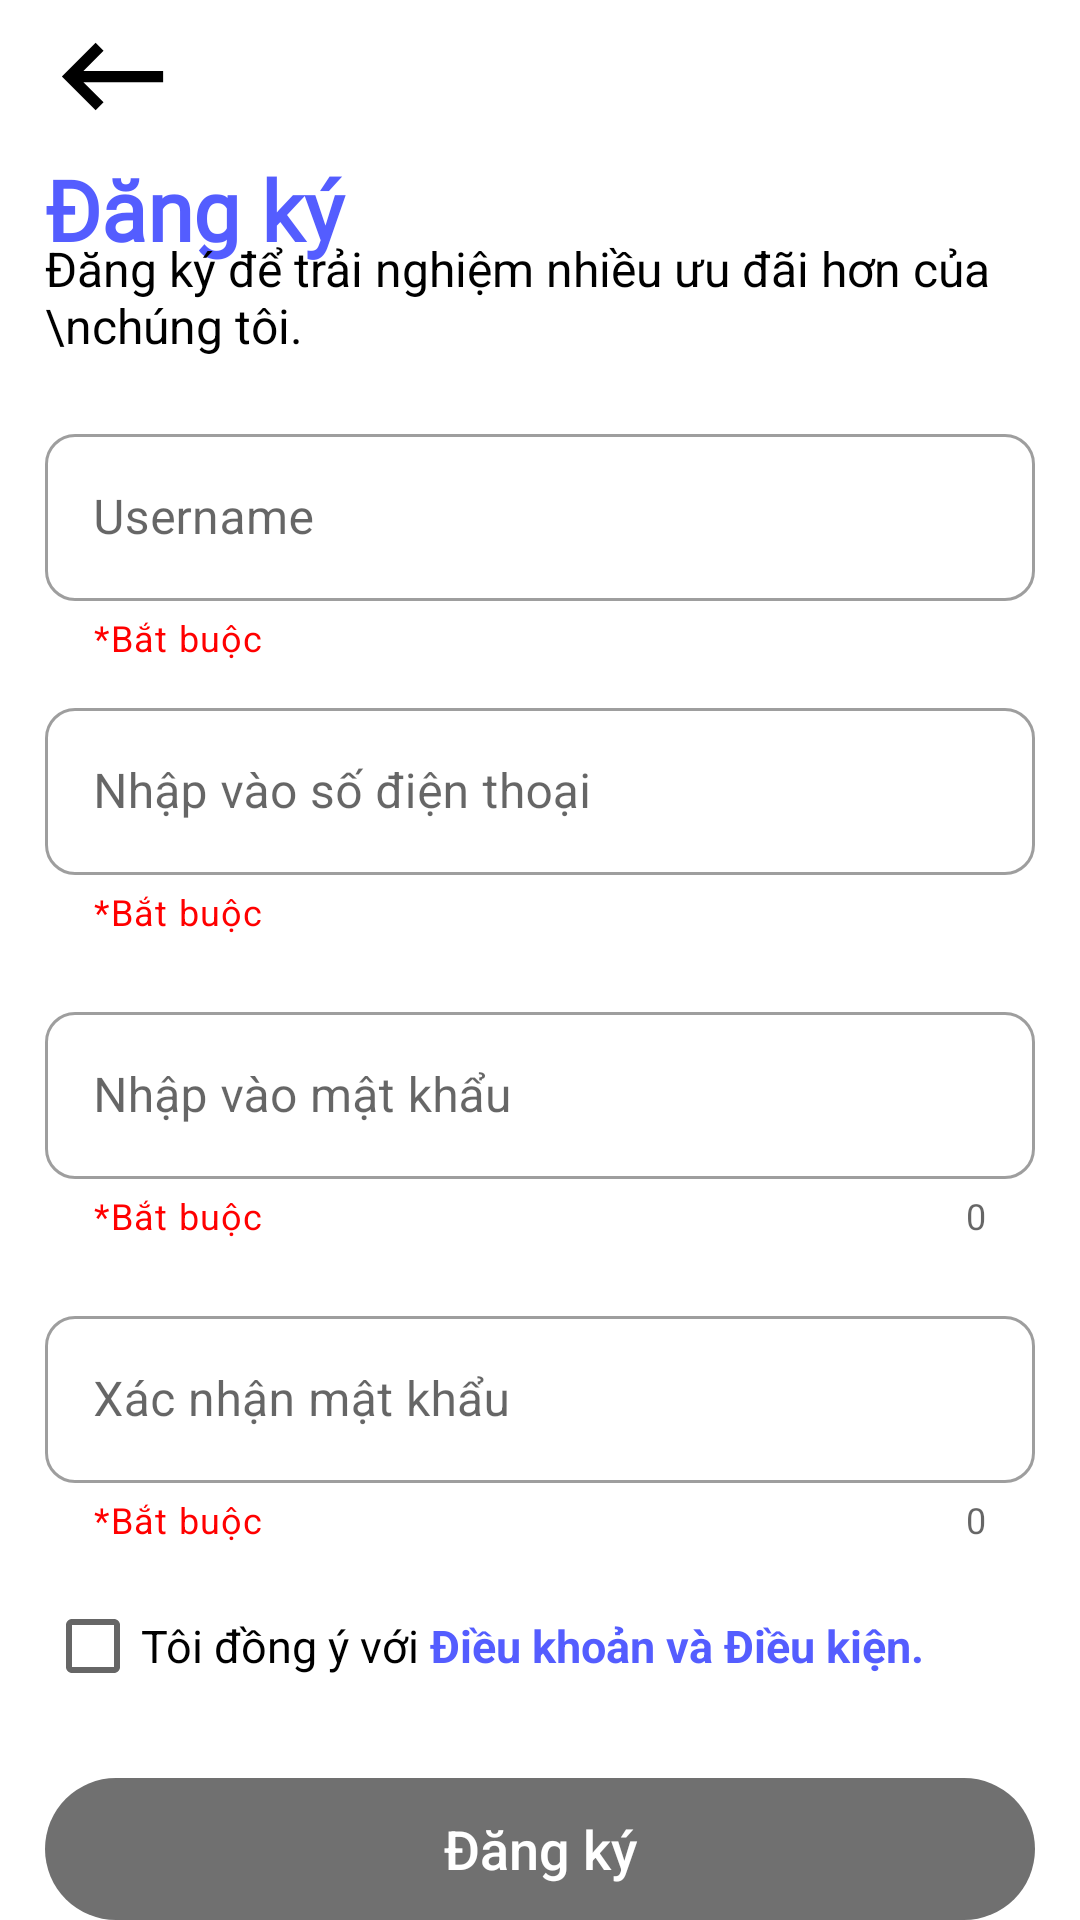

Write the Android layout XML for this screen, with the resource values it uses.
<!-- AndroidManifest.xml: application theme Theme.MyApplication -->
<!-- res/layout/fragment_regesiter.xml -->
<?xml version="1.0" encoding="utf-8"?>
<LinearLayout xmlns:android="http://schemas.android.com/apk/res/android"
    xmlns:app="http://schemas.android.com/apk/res-auto"
    xmlns:tools="http://schemas.android.com/tools"
    android:layout_width="match_parent"
    android:layout_height="match_parent"
    android:orientation="vertical"
    android:paddingHorizontal="15dp"
    android:weightSum="10">


    <ImageView
        android:id="@+id/btn_BackToLogin"
        android:layout_width="45dp"
        android:layout_height="0dp"
        android:layout_weight="0.8"
        android:src="@drawable/ic_baseline_keyboard_backspace_24" />

    <LinearLayout
        android:layout_width="match_parent"
        android:layout_height="0dp"
        android:layout_weight="9.2"
        android:orientation="vertical">

        <TextView
            android:layout_width="match_parent"
            android:layout_height="wrap_content"
            android:fontFamily="@font/poppins_semi_bold"
            android:text="Đăng ký"
            android:textAllCaps="false"
            android:textColor="@color/blue"
            android:textSize="28dp"
            android:textStyle="bold" />

        <TextView
            android:layout_width="match_parent"
            android:layout_height="wrap_content"
            android:layout_marginTop="-10dp"
            android:text="Đăng ký để trải nghiệm nhiều ưu đãi hơn của \nchúng tôi."
            android:textAllCaps="false"
            android:textColor="@color/black"
            android:textSize="16dp" />


        <LinearLayout
            android:layout_width="match_parent"
            android:layout_height="wrap_content"
            android:orientation="vertical"
            android:paddingTop="20dp"
            android:weightSum="5.1">

            <com.google.android.material.textfield.TextInputLayout
                android:id="@+id/text_Username"
                style="@style/Widget.MaterialComponents.TextInputLayout.OutlinedBox"
                android:layout_width="match_parent"
                android:layout_height="0dp"
                android:layout_weight="1"
                android:hint="Username"
                app:boxCornerRadiusBottomEnd="10dp"
                app:boxCornerRadiusBottomStart="10dp"
                app:boxCornerRadiusTopEnd="10dp"
                app:boxCornerRadiusTopStart="10dp"
                app:helperText="*Bắt buộc"
                app:helperTextEnabled="true"
                app:helperTextTextColor="@color/red">

                <com.google.android.material.textfield.TextInputEditText
                    android:layout_width="match_parent"
                    android:layout_height="match_parent"
                    android:layout_weight="1" />
            </com.google.android.material.textfield.TextInputLayout>

            <com.google.android.material.textfield.TextInputLayout
                android:id="@+id/text_Phonenumber"
                style="@style/Widget.MaterialComponents.TextInputLayout.OutlinedBox"
                android:layout_width="match_parent"
                android:layout_height="0dp"
                android:layout_marginVertical="10dp"
                android:layout_weight="1"
                android:hint="Nhập vào số điện thoại"
                app:boxCornerRadiusBottomEnd="10dp"
                app:boxCornerRadiusBottomStart="10dp"
                app:boxCornerRadiusTopEnd="10dp"
                app:boxCornerRadiusTopStart="10dp"
                app:helperText="*Bắt buộc"
                app:helperTextEnabled="true"
                app:helperTextTextColor="@color/red">

                <com.google.android.material.textfield.TextInputEditText
                    android:layout_width="match_parent"
                    android:layout_height="match_parent"
                    android:layout_weight="1" />
            </com.google.android.material.textfield.TextInputLayout>

            <com.google.android.material.textfield.TextInputLayout
                android:id="@+id/text_Password"
                style="@style/Widget.MaterialComponents.TextInputLayout.OutlinedBox"
                android:layout_width="match_parent"
                android:layout_height="0dp"
                android:layout_marginVertical="10dp"
                android:layout_weight="1"
                android:hint="Nhập vào mật khẩu"
                app:boxCornerRadiusBottomEnd="10dp"

                app:boxCornerRadiusBottomStart="10dp"
                app:boxCornerRadiusTopEnd="10dp"
                app:boxCornerRadiusTopStart="10dp"
                app:counterEnabled="true"
                app:helperText="*Bắt buộc"
                app:helperTextEnabled="true"
                app:helperTextTextColor="@color/red">

                <com.google.android.material.textfield.TextInputEditText
                    android:layout_width="match_parent"
                    android:layout_height="match_parent"
                    android:layout_weight="1" />
            </com.google.android.material.textfield.TextInputLayout>

            <com.google.android.material.textfield.TextInputLayout
                android:id="@+id/text_rePassword"
                style="@style/Widget.MaterialComponents.TextInputLayout.OutlinedBox"
                android:layout_width="match_parent"
                android:layout_height="0dp"
                android:layout_marginVertical="10dp"
                android:layout_weight="1"

                android:hint="Xác nhận mật khẩu"
                app:boxCornerRadiusBottomEnd="10dp"
                app:boxCornerRadiusBottomStart="10dp"
                app:boxCornerRadiusTopEnd="10dp"
                app:boxCornerRadiusTopStart="10dp"
                app:counterEnabled="true"
                app:helperText="*Bắt buộc"

                app:helperTextEnabled="true"
                app:helperTextTextColor="@color/red">

                <com.google.android.material.textfield.TextInputEditText
                    android:layout_width="match_parent"

                    android:layout_height="match_parent"
                    android:layout_weight="1" />
            </com.google.android.material.textfield.TextInputLayout>


            <LinearLayout
                android:id="@+id/layout_Conditions"
                android:layout_width="match_parent"
                android:layout_height="0dp"
                android:layout_weight="0.5"
                android:orientation="horizontal">

                <CheckBox
                    android:id="@+id/chk_CheckConditions"
                    android:layout_width="wrap_content"
                    android:layout_height="wrap_content"
                    android:text="Tôi đồng ý với "
                    android:textColor="@color/black"
                    android:textSize="15dp" />

                <TextView
                    android:id="@+id/tv_Conditions"
                    android:layout_width="match_parent"
                    android:layout_height="wrap_content"
                    android:text="Điều khoản và Điều kiện."
                    android:textColor="@color/blue"
                    android:textSize="15dp"
                    android:textStyle="bold" />
            </LinearLayout>
            <androidx.appcompat.widget.AppCompatButton
                android:id="@+id/btn_Register"
                android:layout_width="match_parent"
                android:layout_height="0dp"
                android:layout_marginTop="20dp"
                android:layout_weight="0.6"
                android:background="@drawable/background_button_corner"
                android:enabled="false"
                android:padding="8dp"
                android:text="@string/Sign_up"
                android:textAllCaps="false"
                android:textColor="@color/white"
                android:textSize="18dp" />

        </LinearLayout>
        <LinearLayout
            android:layout_width="match_parent"
            android:layout_height="match_parent"
            android:id="@+id/layout_contact"
            android:paddingBottom="5dp"
            android:gravity="bottom|center"
            android:orientation="vertical" >

            <LinearLayout
                android:layout_width="match_parent"
                android:layout_height="wrap_content"
                android:gravity="center"
                android:weightSum="3">

                <ImageView
                    android:layout_width="24dp"
                    android:layout_height="24dp"

                    android:src="@drawable/ic_baseline_local_phone_24" />

                <TextView
                    android:layout_width="wrap_content"
                    android:layout_height="wrap_content"
                    android:layout_gravity="center"
                    android:paddingTop="3dp"
                    android:text="1900999877"
                    android:textColor="@color/blue_900"
                    android:textSize="13sp"
                    android:textStyle="bold" />
            </LinearLayout>

            <LinearLayout
                android:layout_width="match_parent"
                android:layout_height="wrap_content"
                android:gravity="center"
                android:weightSum="3">

                <ImageView
                    android:layout_width="24dp"
                    android:layout_height="24dp"
                    android:layout_marginRight="5dp"
                    android:src="@drawable/ic_baseline_mail_outline_24" />

                <TextView
                    android:layout_width="wrap_content"
                    android:layout_height="wrap_content"
                    android:layout_gravity="center"
                    android:paddingTop="3dp"
                    android:text="nhom2@duan1.fpolyhn"
                    android:textColor="@color/blue_900"
                    android:textSize="13sp"
                    android:textStyle="bold" />
            </LinearLayout>
        </LinearLayout>
    </LinearLayout>


</LinearLayout>
<!-- resources referenced by this layout -->
<resources>
  <color name="black">#FF000000</color>
  <color name="blue">#545DFF</color>
  <color name="blue_900">#3F51B5</color>
  <color name="red">#FF0000</color>
  <color name="white">#FFFFFFFF</color>
  <!-- drawable background_button_corner (drawable) -->
  <?xml version="1.0" encoding="utf-8"?>
  <selector xmlns:android="http://schemas.android.com/apk/res/android">
      <item android:state_enabled="true">
          <shape>
              <corners android:radius="24dp" />
              <gradient android:endColor="@color/green_tea" android:startColor="@color/blue" />
  
          </shape>
      </item>
      <item android:state_enabled="false">
          <shape>
              <corners android:radius="24dp" />
              <solid android:color="@color/gray"/>
          </shape>
      </item>
  
  </selector>
  <!-- drawable ic_baseline_keyboard_backspace_24 (drawable) -->
  <vector android:height="24dp" android:tint="@color/black"
      android:viewportHeight="24" android:viewportWidth="24"
      android:width="24dp" xmlns:android="http://schemas.android.com/apk/res/android">
      <path android:fillColor="@android:color/white" android:pathData="M21,11H6.83l3.58,-3.59L9,6l-6,6 6,6 1.41,-1.41L6.83,13H21z"/>
  </vector>
  <string name="Sign_up">Đăng ký</string>
  <style name="Theme.MyApplication" parent="Theme.MaterialComponents.DayNight.NoActionBar">
          
          <item name="colorPrimary">@color/blue</item>
          <item name="colorPrimaryVariant">@color/blue</item>
          <item name="colorOnPrimary">@color/white</item>
          
          <item name="colorSecondary">@color/teal_200</item>
          <item name="colorSecondaryVariant">@color/teal_700</item>
          <item name="colorOnSecondary">@color/black</item>
          
          <item name="android:statusBarColor" tools:targetApi="l">?attr/colorPrimaryVariant</item>
          
          
          <item name="windowActionBar">false</item>
          <item name="windowNoTitle">true</item>
      </style>
  <color name="green_tea">#80DEEA</color>
  <color name="gray">#707070</color>
  <color name="teal_200">#FF03DAC5</color>
  <color name="teal_700">#FF018786</color>
</resources>
